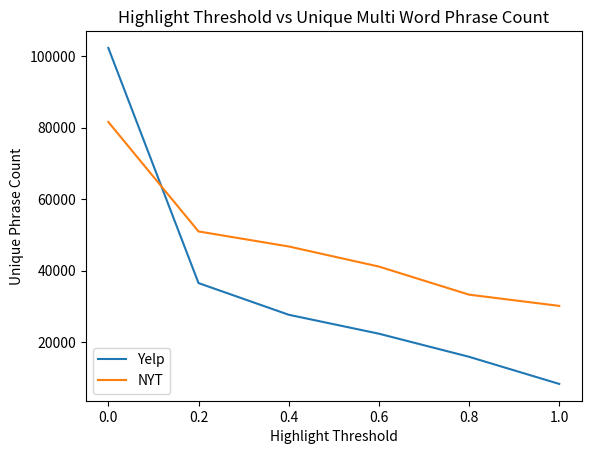

Here is the Python script that generated this plot:
import matplotlib.pyplot as p

y1 = [102263, 36553, 27701, 22408, 15952, 8372]
y2 = [81575, 50982, 46781, 41168, 33316, 30178]
x1 = [0, .2, .4, .6, .8, 1]

p.plot(x1, y1, label='Yelp')
p.plot(x1, y2, label='NYT')
p.title('Highlight Threshold vs Unique Multi Word Phrase Count')
p.xlabel('Highlight Threshold')
p.ylabel('Unique Phrase Count')
p.legend(loc='lower left')
p.show()